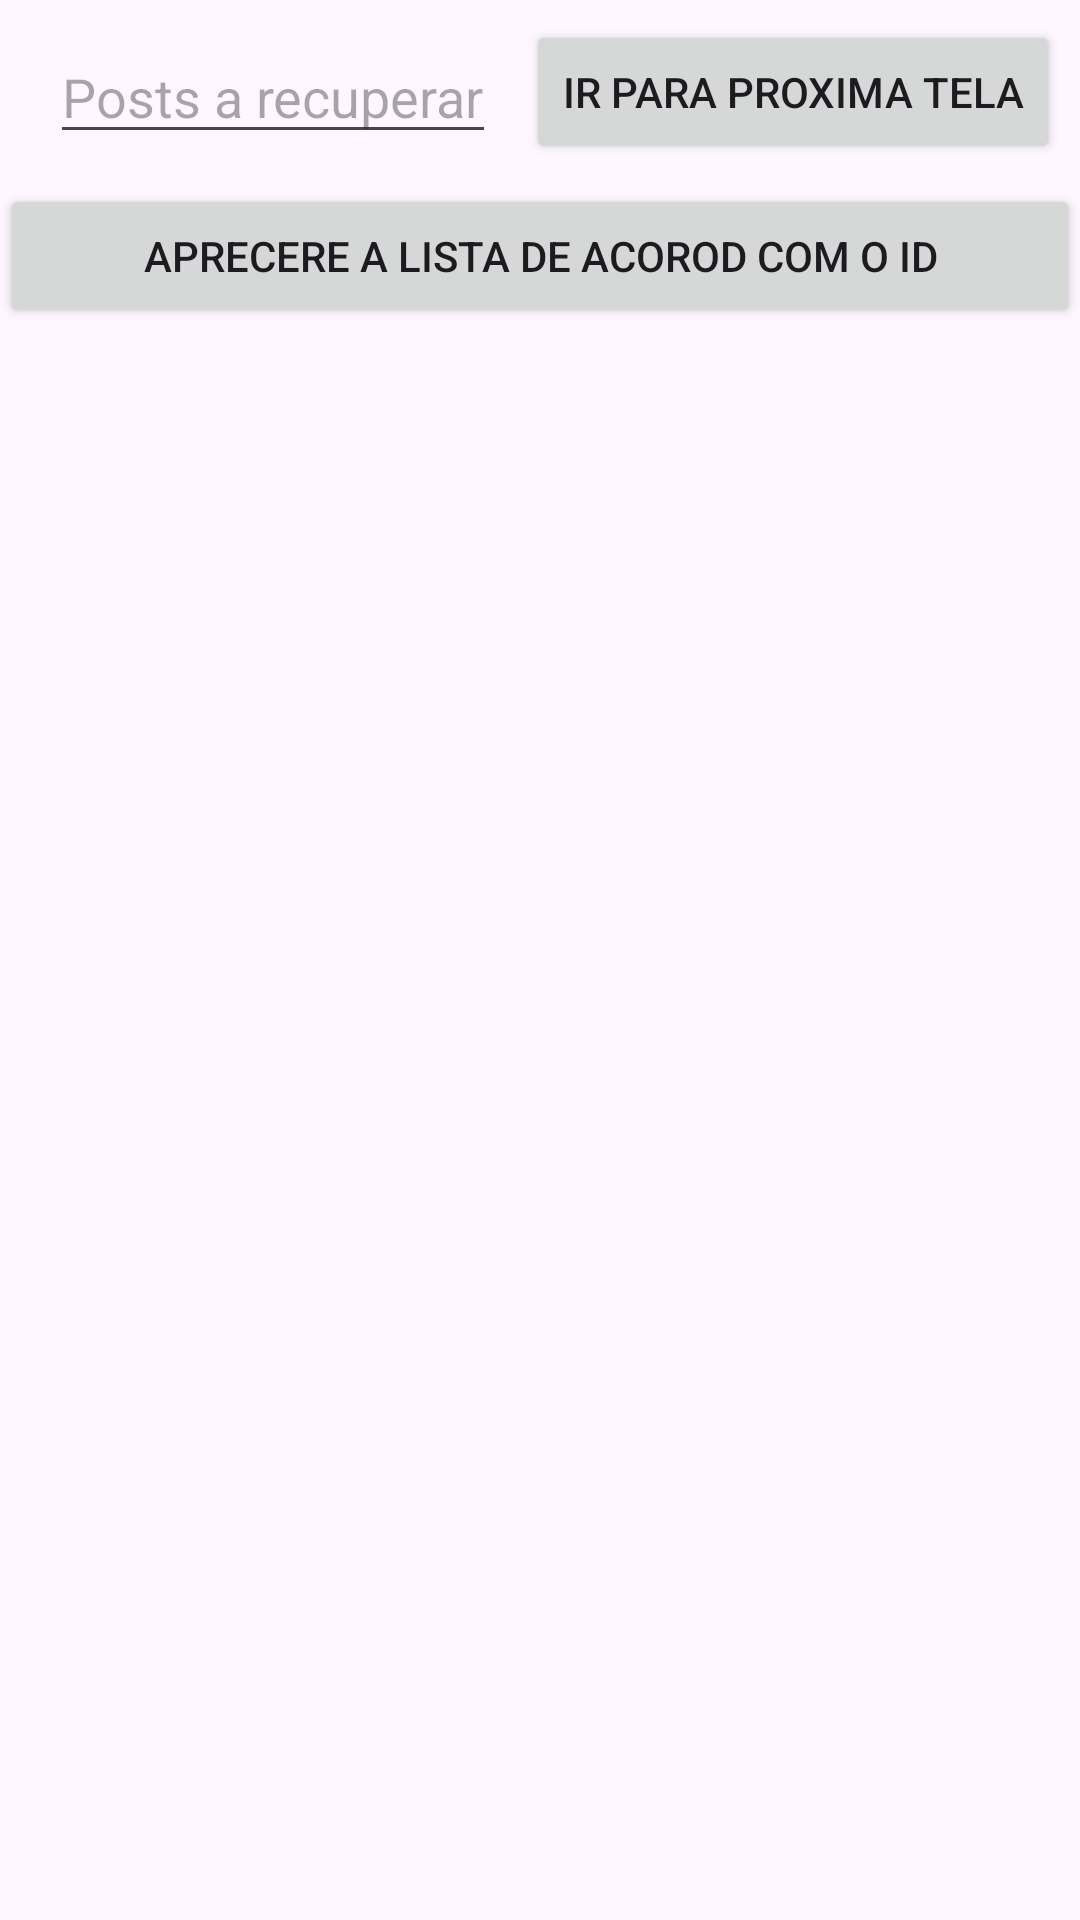

Produce the Android XML layout that renders to this screen, including the resource entries it uses.
<!-- AndroidManifest.xml: application theme Theme.Recyclerviewtestes -->
<!-- res/layout/activity_main2.xml -->
<?xml version="1.0" encoding="utf-8"?>
<LinearLayout xmlns:android="http://schemas.android.com/apk/res/android"
    xmlns:app="http://schemas.android.com/apk/res-auto"
    xmlns:tools="http://schemas.android.com/tools"
    android:layout_width="match_parent"
    android:layout_height="match_parent"
    android:orientation="vertical"
    tools:context=".activities.MainActivity2">

    <LinearLayout
        android:layout_width="match_parent"
        android:layout_height="wrap_content"
        android:orientation="horizontal"
        android:gravity="center">

        <EditText
            android:id="@+id/editId"
            android:layout_width="wrap_content"
            android:layout_height="wrap_content"
            android:hint="Posts a recuperar"
            android:layout_margin="10dp" />

        <Button
            android:id="@+id/btActivity3"
            android:layout_width="wrap_content"
            android:layout_height="wrap_content"
            android:text="Ir para proxima tela" />

    </LinearLayout>



    <Button
        android:id="@+id/btAcitivty3"
        android:layout_width="match_parent"
        android:layout_height="wrap_content"
        android:text="Aprecere a lista de acorod com o Id" />

    <LinearLayout
        android:layout_width="match_parent"
        android:layout_height="match_parent" >


        <androidx.recyclerview.widget.RecyclerView
            android:id="@+id/recyclerView"
            android:layout_width="match_parent"
            android:layout_height="wrap_content" />
    </LinearLayout>



</LinearLayout>
<!-- resources referenced by this layout -->
<resources>
  <style name="Theme.Recyclerviewtestes" parent="Base.Theme.Recyclerviewtestes" />
  <style name="Base.Theme.Recyclerviewtestes" parent="Theme.Material3.DayNight.NoActionBar">
          
           <item name="colorPrimary">@color/blue</item>
          <item name="colorOnPrimary">@color/orange</item>
          <item name="colorSecondary">@color/orange</item>
      </style>
  <color name="blue">#084E87</color>
  <color name="orange">#AB6D11</color>
</resources>
